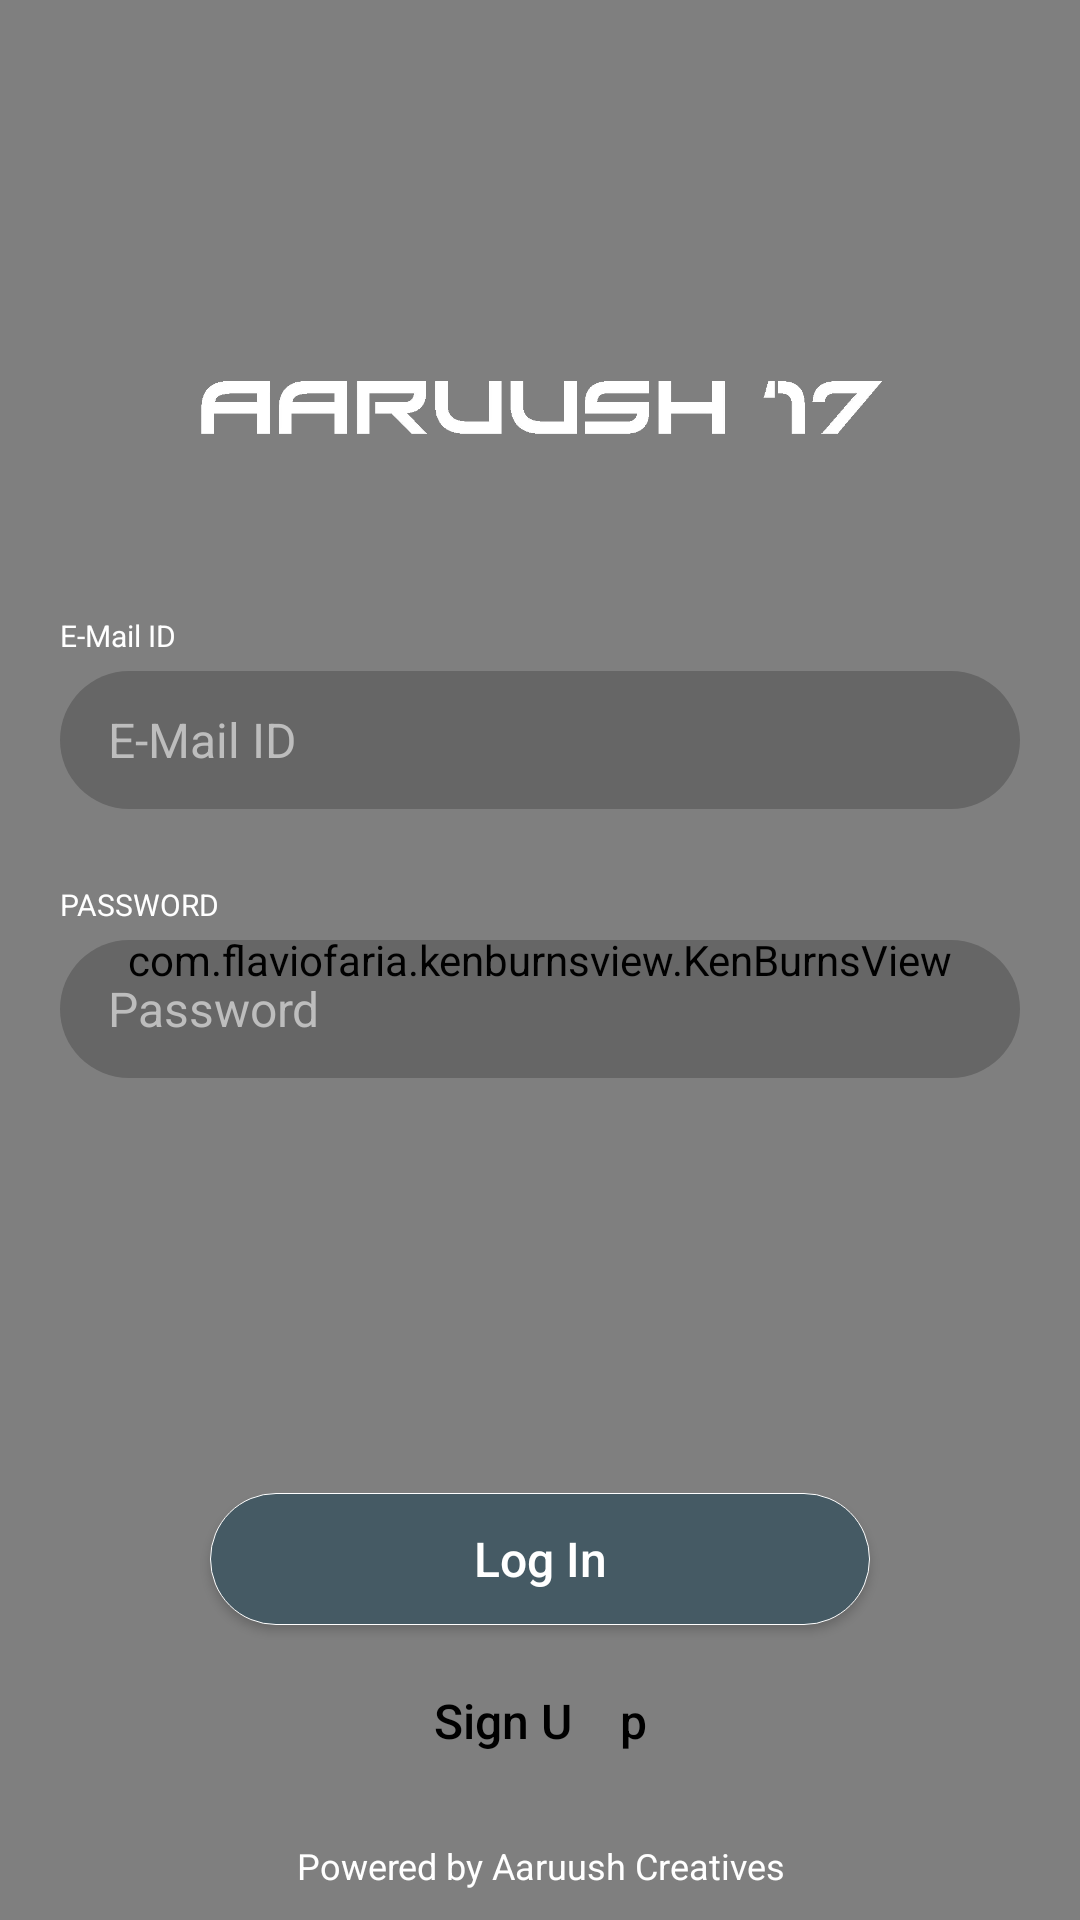

Write the Android layout XML for this screen, with the resource values it uses.
<!-- AndroidManifest.xml: application theme AppTheme -->
<!-- res/layout/activity_login1.xml -->
<RelativeLayout xmlns:android="http://schemas.android.com/apk/res/android"
    xmlns:app="http://schemas.android.com/apk/res-auto"
    xmlns:tools="http://schemas.android.com/tools"
    android:layout_width="match_parent"
    android:layout_height="match_parent"
    android:orientation="vertical"
    tools:context="com.abhiprae.aaruush17.LoginActivity">

    <com.flaviofaria.kenburnsview.KenBurnsView
        android:id="@+id/image"
        android:layout_width="match_parent"
        android:layout_height="match_parent"
        android:src="@drawable/bghigh" />

    <LinearLayout
        android:layout_width="match_parent"
        android:layout_height="wrap_content"
        android:gravity="center_horizontal"
        android:orientation="vertical"
        android:paddingLeft="@dimen/space20"
        android:paddingRight="@dimen/space20"
        android:paddingTop="20dp">

        <LinearLayout
            android:id="@+id/username"
            android:layout_width="match_parent"
            android:layout_height="wrap_content"
            android:layout_marginBottom="@dimen/space20"
            android:layout_marginTop="185dp"
            android:orientation="vertical"

            android:paddingBottom="@dimen/space5">

            <TextView
                android:layout_width="wrap_content"
                android:layout_height="wrap_content"
                android:layout_marginBottom="@dimen/space5"
                android:text="E-Mail ID"

                android:textColor="@android:color/white"
                android:textSize="@dimen/txt10" />

            <EditText
                android:id="@+id/et_username"
                android:layout_width="match_parent"
                android:layout_height="46dp"
                android:background="@drawable/fields_layout"
                android:hint="E-Mail ID"
                android:lines="1"
                android:maxLines="1"
                android:paddingEnd="4dp"
                android:paddingLeft="16dp"
                android:paddingRight="4dp"
                android:paddingStart="16dp"
                android:textColor="@android:color/white"
                android:textColorHint="@color/txt_hint"
                android:textSize="@dimen/txt16" />
        </LinearLayout>

        <LinearLayout
            android:layout_width="match_parent"
            android:layout_height="wrap_content"
            android:layout_below="@+id/username"
            android:layout_marginBottom="@dimen/space40"

            android:orientation="vertical"
            android:paddingBottom="@dimen/space5"

            tools:mockup_opacity="20dp">

            <TextView
                android:layout_width="wrap_content"
                android:layout_height="wrap_content"
                android:layout_marginBottom="@dimen/space5"
                android:text="PASSWORD"
                android:textColor="@android:color/white"
                android:textSize="@dimen/txt10" />

            <EditText
                android:id="@+id/et_password"
                android:layout_width="match_parent"
                android:layout_height="46dp"
                android:background="@drawable/fields_layout"
                android:hint="Password"
                android:inputType="textPassword"
                android:lines="1"
                android:paddingEnd="4dp"
                android:paddingLeft="16dp"
                android:paddingRight="4dp"
                android:paddingStart="16dp"
                android:textColor="@android:color/white"
                android:textColorHint="@color/txt_hint"
                android:textSize="@dimen/txt16" />
        </LinearLayout>
    </LinearLayout>

    <LinearLayout
        android:id="@+id/ll_bottom"
        android:layout_width="match_parent"
        android:layout_height="wrap_content"
        android:layout_alignParentBottom="true"
        android:gravity="center_horizontal"
        android:orientation="vertical"
        android:padding="10dp">


        <Button
            android:id="@+id/btn_sign_in"
            android:layout_width="@dimen/btn_width"
            android:layout_height="@dimen/btn_height"
            android:layout_marginBottom="10dp"
            android:background="@drawable/button_layout"
            android:onClick="onSignIn"
            android:text="Log In"
            android:textAllCaps="false"
            android:textColor="@android:color/white"
            android:textSize="@dimen/txt16" />

        <Button
            android:id="@+id/btn_sign_up"
            android:layout_width="@dimen/btn_width"
            android:layout_height="@dimen/btn_height"
            android:layout_marginBottom="18dp"
            android:background="@drawable/button_layout_white"
            android:onClick="onSignUp"
            android:text="Sign U    p"
            android:textAllCaps="false"
            android:textColor="@android:color/black"
            android:textSize="@dimen/txt16" />

        <TextView
            android:layout_width="match_parent"
            android:layout_height="wrap_content"
            android:gravity="center_horizontal"
            android:text="Powered by Aaruush Creatives"
            android:textColor="@android:color/white"
            android:textSize="12sp"
            android:textStyle="normal" />
    </LinearLayout>

    <ImageView
        android:id="@+id/imageView"
        android:layout_width="wrap_content"
        android:layout_height="88dp"
        android:layout_alignParentTop="true"
        android:layout_centerHorizontal="true"
        android:layout_marginTop="35dp"
        app:srcCompat="@drawable/aaruushsun" />

    <ImageView
        android:id="@+id/imageView1"
        android:layout_width="wrap_content"
        android:layout_height="32dp"

        android:layout_below="@+id/imageView"
        android:layout_centerHorizontal="true"

        app:srcCompat="@drawable/header" />


</RelativeLayout>
<!-- resources referenced by this layout -->
<resources>
  <color name="txt_hint">#BDBDBD</color>
  <dimen name="btn_height">44dp</dimen>
  <dimen name="btn_width">220dp</dimen>
  <dimen name="space20">20dp</dimen>
  <dimen name="space40">40dp</dimen>
  <dimen name="space5">5dp</dimen>
  <dimen name="txt10">10sp</dimen>
  <dimen name="txt16">16sp</dimen>
  <!-- drawable bghigh: webp bitmap (drawable, 21712 bytes) -->
  <!-- drawable button_layout (drawable) -->
  <?xml version="1.0" encoding="utf-8"?>
  <shape xmlns:android="http://schemas.android.com/apk/res/android"
      android:layout_width="wrap_content"
      android:layout_height="wrap_content">
      <solid android:color="#455A64" />
      <corners android:radius="100dp" />
      <padding
          android:bottom="4dp"
          android:left="4dp"
          android:right="4dp"
          android:top="4dp" />
      <stroke
          android:color="@android:color/white"
          android:width="0.2dp"/>
  </shape>
  <!-- drawable fields_layout (drawable) -->
  <?xml version="1.0" encoding="utf-8"?>
  <shape xmlns:android="http://schemas.android.com/apk/res/android"
      android:layout_width="wrap_content"
      android:layout_height="wrap_content">
      <solid android:color="#3000" />
      <corners android:radius="50dp" />
      <padding
          android:bottom="4dp"
          android:left="4dp"
          android:right="4dp"
          android:top="4dp" />
      <stroke android:color="@android:color/white"
          android:width="0dp"/>
  </shape>
  <!-- drawable header: webp bitmap (drawable, 4996 bytes) -->
  <style name="AppTheme" parent="Theme.AppCompat.Light.NoActionBar">
          
          <item name="colorPrimary">@color/colorPrimary</item>
          <item name="colorPrimaryDark">@color/colorPrimaryDark</item>
          <item name="colorAccent">@color/colorAccent</item>
      </style>
  <color name="colorPrimary">#0099a7</color>
  <color name="colorPrimaryDark">#00838f</color>
  <color name="colorAccent">#0099a7</color>
</resources>
